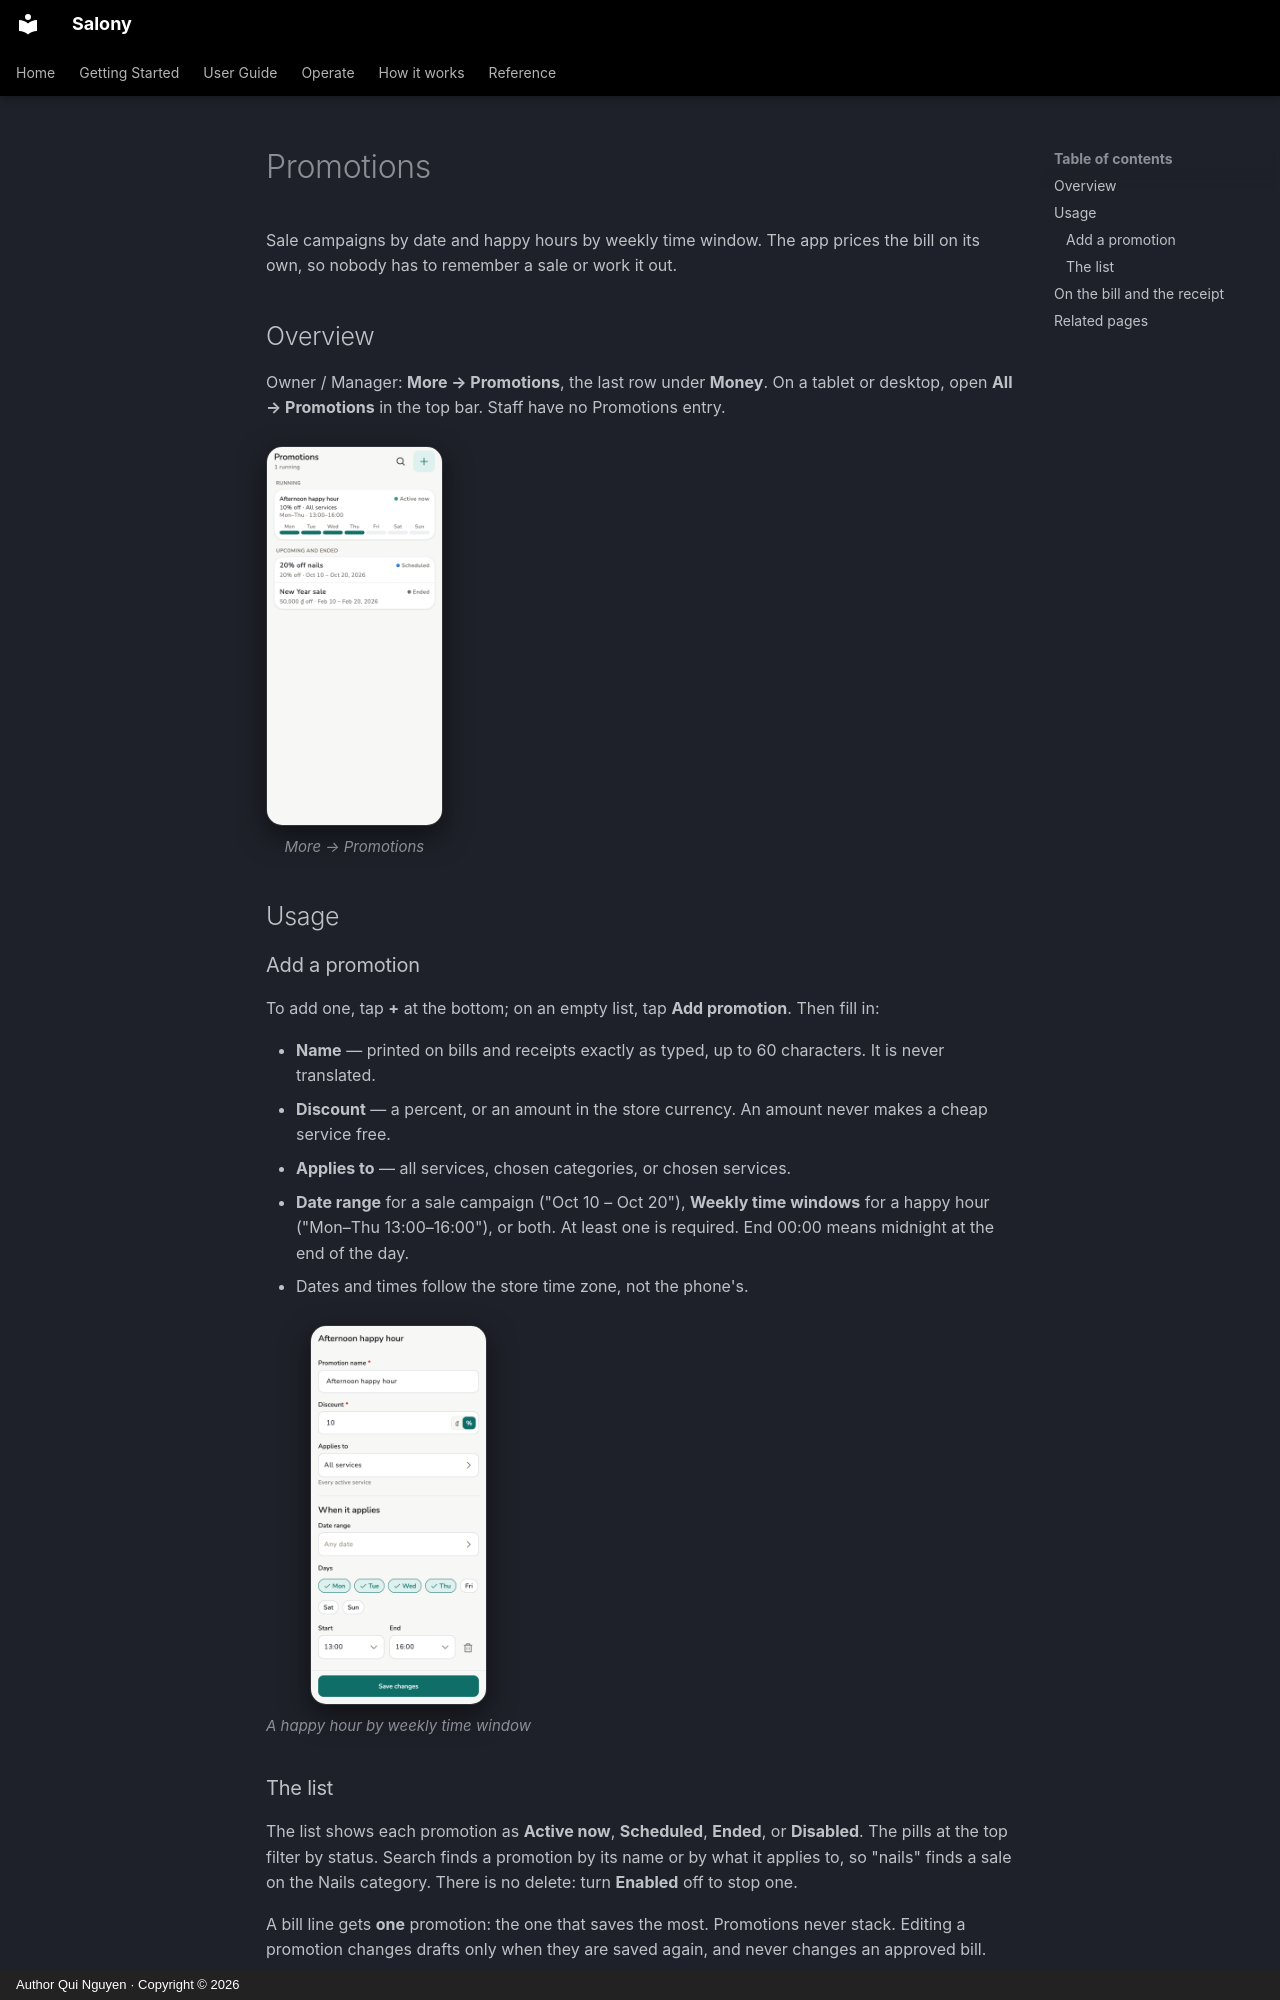

repository: quinguyen1502/salony · page: guide/promotions.en/index.html · generator: mkdocs · copyright: Author Qui Nguyen · Copyright © 2026

# Promotions

Sale campaigns by date and happy hours by weekly time window. The app prices
the bill on its own, so nobody has to remember a sale or work it out.

## Overview

Owner / Manager: **More → Promotions**, the last row under **Money**. On a
tablet or desktop, open **All → Promotions** in the top bar. Staff have no
Promotions entry.

<div class="shot-row" markdown>

<figure class="shot-phone" markdown>
![Promotion list](../images/en/light/promotions.png){ loading=lazy }
<figcaption>More → Promotions</figcaption>
</figure>

</div>

## Usage

### Add a promotion

To add one, tap **+** at the bottom; on an empty list, tap **Add
promotion**. Then fill in:

- **Name** — printed on bills and receipts exactly as typed, up to 60
  characters. It is never translated.
- **Discount** — a percent, or an amount in the store currency. An amount
  never makes a cheap service free.
- **Applies to** — all services, chosen categories, or chosen services.
- **Date range** for a sale campaign ("Oct 10 – Oct 20"), **Weekly time
  windows** for a happy hour ("Mon–Thu 13:00–16:00"), or both. At least one
  is required. End 00:00 means midnight at the end of the day.
- Dates and times follow the store time zone, not the phone's.

<div class="shot-phones" markdown>

<figure markdown>
![Editing a happy hour](../images/en/light/promotion-editor.png){ loading=lazy }
<figcaption>A happy hour by weekly time window</figcaption>
</figure>

</div>

### The list

The list shows each promotion as **Active now**, **Scheduled**, **Ended**,
or **Disabled**. The pills at the top filter by status. Search finds a
promotion by its name or by what it applies to, so "nails" finds a sale on
the Nails category. There is no delete: turn **Enabled** off to stop one.

A bill line gets **one** promotion: the one that saves the most. Promotions
never stack. Editing a promotion changes drafts only when they are saved
again, and never changes an approved bill.
